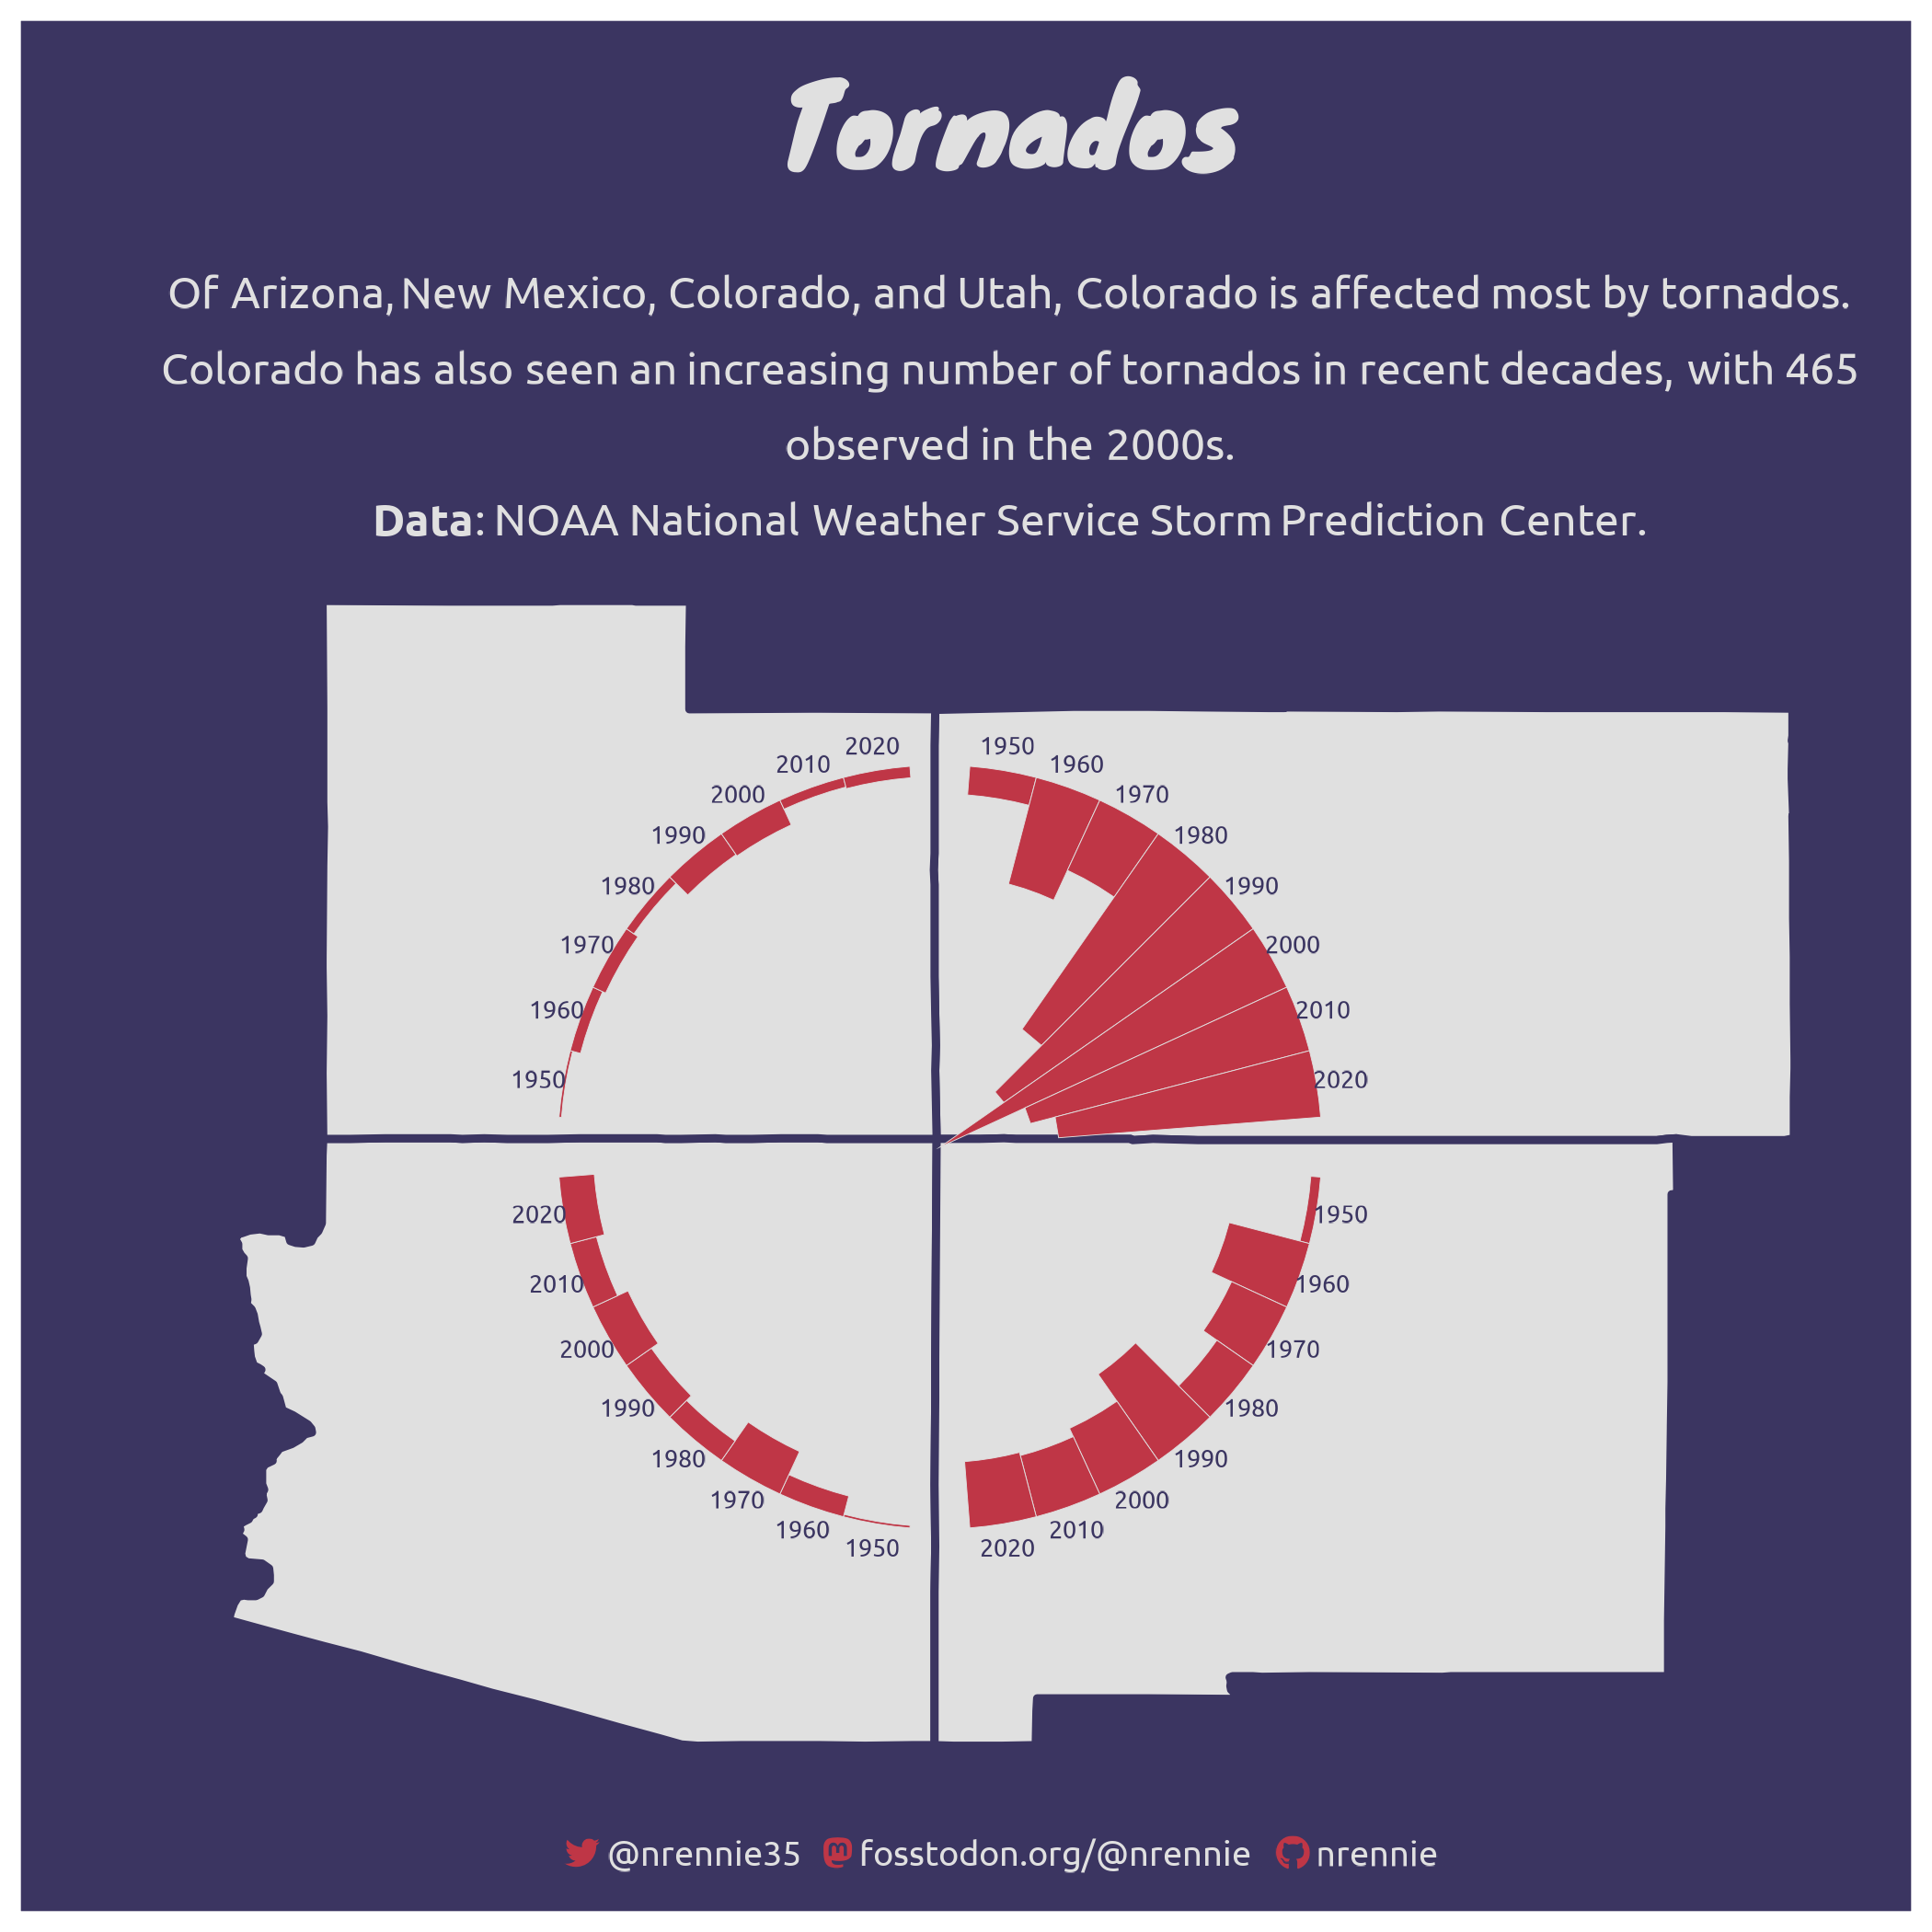

R code for this plot:
library(tidyverse)
library(lubridate)
library(showtext)
library(patchwork)
library(camcorder)
library(ggtext)
library(glue)
library(nrBrand)
library(maps)

# load fonts
font_add_google("Ubuntu", "ubuntu")
font_add_google("Knewave", "knewave")
showtext_auto()

# read in data
tornados <- readr::read_csv("https://raw.githubusercontent.com/rfordatascience/tidytuesday/master/data/2023/2023-05-16/tornados.csv")

# prep data
plot_data <- tornados |>
  mutate(decade = 10 * round(yr / 10)) |>
  filter(st %in% c("UT", "AZ", "NM", "CO")) |>
  select(om, decade, st) |>
  distinct() |>
  group_by(decade, st) |>
  summarise(n = n()) |>
  mutate(st = factor(st, levels = c("CO", "NM", "AZ", "UT")))

# start recording
gg_record(
  dir = file.path("2023", "2023-05-16", "recording"), # where to save the recording
  device = "png", # device to use to save images
  width = 7, # width of saved image
  height = 7, # height of saved image
  units = "in", # units for width and height
  dpi = 300 # dpi to use when saving image
)

# colours
bg_col <- "#3B3561"
highlight_col <- "#BF3646"
light_col <- "#E0E0E0"

# text
title <- "Tornados"
social <- nrBrand::social_caption(
  bg_colour = bg_col,
  icon_colour = highlight_col,
  font_colour = light_col,
  font_family = "ubuntu"
)
st <- "Of Arizona, New Mexico, Colorado, and Utah, Colorado 
is affected most by tornados. Colorado has also seen an increasing
number of tornados in recent decades, with 465 observed in the 
2000s.<br>**Data**: NOAA National Weather Service Storm Prediction
Center."

# plot
p2 <- ggplot() +
  geom_col(
    data = plot_data,
    mapping = aes(x = st, y = -n, group = decade),
    position = position_dodge(width = 0.9),
    fill = highlight_col,
    colour = light_col,
    linewidth = 0.1
  ) +
  geom_text(
    data = plot_data,
    mapping = aes(x = st, y = 30, group = decade, label = decade),
    position = position_dodge(width = 0.9),
    colour = bg_col,
    size = 7,
    family = "ubuntu"
  ) +
  coord_polar(theta = "x") +
  labs(
    x = "",
    y = ""
  ) +
  scale_y_continuous(breaks = c(0, -200, -400),
                     labels = c(0, 200, 400)) +
  theme_minimal(base_size = 30) +
  theme(
    axis.text = element_blank(),
    panel.grid = element_blank()
  )
p2

# get map
usa <- map_data("state")
corners <- usa |>
  filter(region %in% c("arizona", "colorado", "utah", "new mexico"))

p1 <- ggplot() +
  geom_polygon(
    data = corners,
    mapping = aes(
      x = long,
      y = lat,
      fill = region,
      group = group
    ),
    linewidth = 1,
    fill = light_col,
    colour = bg_col
  ) +
  labs(title = "Tornados",
       subtitle = st,
       caption = social) +
  theme_minimal(
    base_size = 36,
    base_family = "ubuntu"
  ) +
  theme(
    axis.ticks = element_blank(),
    panel.grid = element_blank(),
    plot.background = element_rect(
      fill = bg_col,
      colour = bg_col
    ),
    panel.background = element_rect(
      fill = bg_col,
      colour = bg_col
    ),
    plot.title = element_text(
      family = "knewave",
      margin = margin(b = 20),
      colour = light_col,
      size = 90,
      hjust = 0.5
    ),
    plot.subtitle = element_textbox_simple(
      lineheight = 0.55,
      colour = light_col,
      family = "ubuntu",
      margin = margin(b = 0),
      hjust = 0.5,
      halign = 0.5
    ),
    plot.caption = element_textbox_simple(
      lineheight = 0.55,
      colour = light_col,
      margin = margin(t = 0),
      hjust = 0.5,
      halign = 0.5
    ),
    axis.text = element_blank(),
    axis.title = element_blank(),
    legend.position = "none",
    plot.margin = margin(15, 10, 10, 25)
  )

# overlay
p1 + patchwork::inset_element(p2, 0, 0.00, 0.864, 0.97)

# save gif
gg_playback(
  name = file.path("2023", "2023-05-16", "20230516.gif"),
  first_image_duration = 4,
  last_image_duration = 20,
  frame_duration = .25,
  background = bg_col
)
